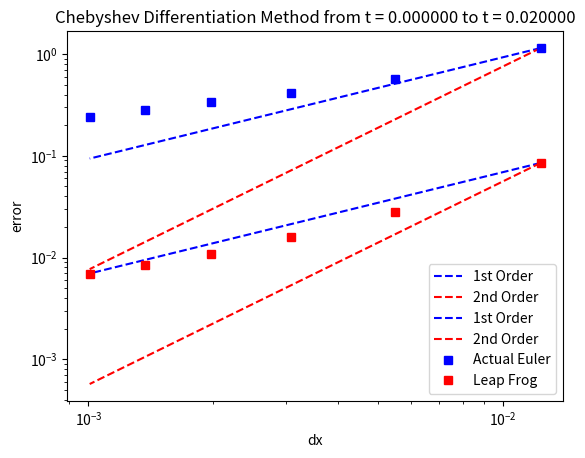
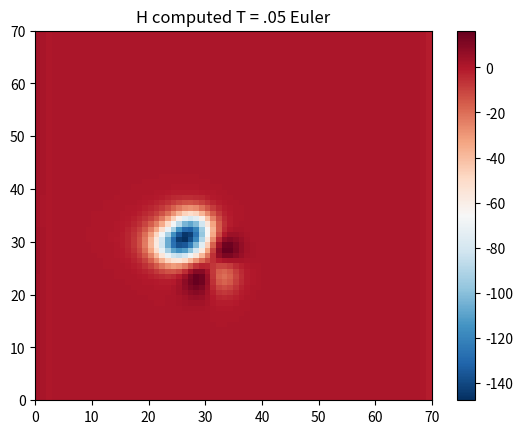
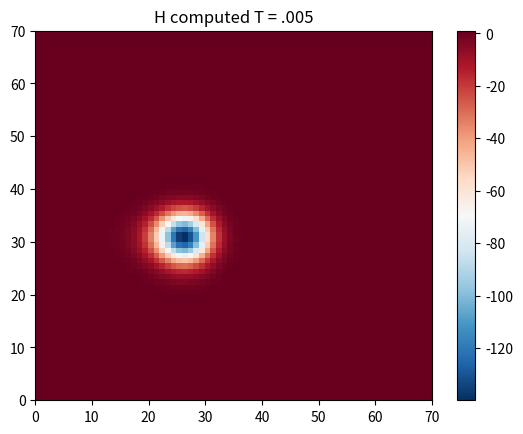
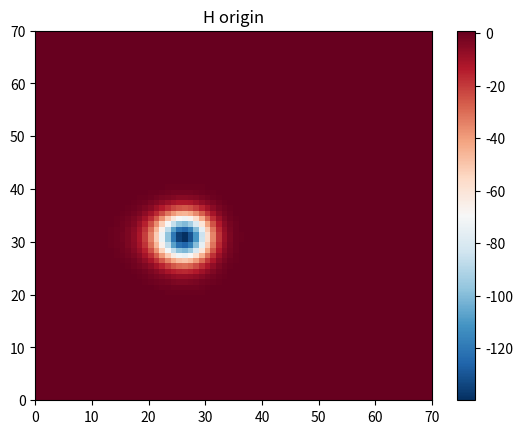
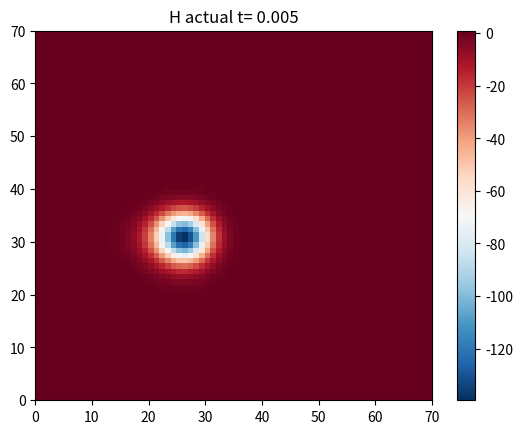

Reproduce these figures in Python, in order. (Note: this script raises an exception after producing the figures.)
from mpl_toolkits.mplot3d import Axes3D


from matplotlib.collections import LineCollection
from numpy import pi,cosh,exp,round,zeros,arange,real
from numpy.fft import fft,ifft
from matplotlib.pyplot import figure
import numpy as np
import matplotlib.pyplot as plt
from matplotlib.collections import LineCollection




                
def chebfft(v,x):    #this is the first derivative  1-D
    N = len(v)-1;
    if N==0: return 0
    ii = np.arange(0,N); iir = np.arange(1-N,0); iii = np.array(ii,dtype=int)
    #print (v)
    V = np.hstack((v,v[N-1:0:-1]))
    U = np.real(fft(V))
    W = np.real(ifft(1j*np.hstack((ii,[0.],iir))*U))
    w = np.zeros(N+1)
    w[1:N] = -W[1:N]/np.sqrt(1-x[1:N]**2)     
    w[0] = sum(iii**2*U[iii])/N + .5*N*U[N]     
    w[N] = sum((-1)**(iii+1)*ii**2*U[iii])/N + .5*(-1)**(N+1)*N*U[N]
    return w




def antialiasing(u_hat,v_hat):
    N = len(u_hat)
    M = 3 * int(N/2)
    ss = (u_hat[int(N/2):])
    u_hat_pad = np.concatenate((u_hat[0:int(N/2)],np.zeros((int(M-N))),u_hat[int(N/2):]))
    v_hat_pad = np.concatenate((v_hat[0:int(N/2)],np.zeros((int(M-N))),v_hat[int(N/2):]))
    
    u_pad = np.fft.ifft(u_hat_pad)
    v_pad = np.fft.ifft(v_hat_pad)
    
    w_pad = u_pad*v_pad
    w_pad_hat = np.fft.fft(w_pad)
    w_hat = 3.0/2 * np.concatenate((w_pad_hat[0:int(N/2)], w_pad_hat[M-int(N/2):M]))   # 2/3 is better than 3.0/2
    #print (w_hat)
    return w_hat

def convert(U,F,G,N,tmax,t,g1,M,g):
    H0 = U[:,:,0]
    U0 = U[:,:,1]/U[:,:,0]
    V0 = U[:,:,2]/U[:,:,0]
    x = np.cos((pi*arange(0,N))/N); 
    dx=np.abs(x[1]-x[0])
    dy=dx
    y = x
    [xx,yy] = np.meshgrid(x,y)
    
  
    #U = np.zeros((len(x),len(x),3)) 
    #F = np.zeros((len(x),len(x),3)) 
    #G = np.zeros((len(x),len(x),3)) 
    U1 = np.zeros((len(x),len(x),3)) 
    F1 = np.zeros((len(x),len(x),3)) 
    G1 = np.zeros((len(x),len(x),3)) 
    ###
 
    ############
   
    ############
    U1[:,:,0]=H0
    U1[:,:,1]=H0*U0
    U1[:,:,2]=H0*V0
    F1[:,:,0]=H0*U0
    F1[:,:,1]=H0*U0*U0+.5*g*H0*H0
    F1[:,:,2]=H0*U0*V0
    G1[:,:,0]=H0*V0
    G1[:,:,1]=H0*U0*V0
    G1[:,:,2]=H0*V0*V0+.5*g*H0*H0
        

    U[:,:,0] = (U1[:,:,0]) # fft computing and normalization
    U[:,:,1] = (U1[:,:,1]) 
    U[:,:,2] = (U1[:,:,2])
        
    F[:,:,0] = (F1[:,:,0]) # fft computing and normalization
    F[:,:,1] = (F1[:,:,1])
    F[:,:,2] = (F1[:,:,2])
         
    G[:,:,0] = G1[:,:,0] # fft computing and normalization
    G[:,:,1] = G1[:,:,1] 
    G[:,:,2]= G1[:,:,2]
    ##############
        
    return F,G   
    
    
def swe(time,N,g1,M,g):  
    
    c1=20.0#7.0#.04
    c2=14.0#5.0#.02
    alpha= np.pi/6#-3*np.pi/4 #np.pi
    x_o=.4#.4#-20 
    y_o=.2#0.2#-10
    
    x = np.cos((pi*arange(0,N))/N); 
    dx=np.abs(x[1]-x[0])
    dy=dx
    y = x
    [xx,yy] = np.meshgrid(x,y)
    U_euler = np.zeros((len(x),len(x),3))
    U = np.zeros((len(x),len(x),3)) 
    F = np.zeros((len(x),len(x),3)) 
    G = np.zeros((len(x),len(x),3)) 
    U1 = np.zeros((len(x),len(x),3)) 
    F1 = np.zeros((len(x),len(x),3)) 
    G1 = np.zeros((len(x),len(x),3)) 
    ###
    
    ##
    f = lambda t,xx,yy: -c2*((xx-x_o-M*t*np.cos(alpha))**2+(yy-y_o-M*t*np.sin(alpha))**2)  
    H0 = 1 - (c1**2/(4*c2*g1))*np.exp(2*f(time,xx,yy))
    U0 = M*np.cos(alpha)+c1*(yy-y_o-M*time*np.sin(alpha))*np.exp(f(time,xx,yy))    # 12/8 i changed the tmax to t
    V0 = M*np.sin(alpha)-c1*(xx-x_o-M*time*np.cos(alpha))*np.exp(f(time,xx,yy))
   
   
    ############
       ############
    U1[:,:,0]=H0
    U1[:,:,1]=H0*U0
    U1[:,:,2]=H0*V0
    F1[:,:,0]=H0*U0
    F1[:,:,1]=H0*U0*U0+.5*g*H0*H0
    F1[:,:,2]=H0*U0*V0
    G1[:,:,0]=H0*V0
    G1[:,:,1]=H0*U0*V0
    G1[:,:,2]=H0*V0*V0+.5*g*H0*H0
        

    U[:,:,0] = (U1[:,:,0]) # fft computing and normalization
    U[:,:,1] = (U1[:,:,1]) 
    U[:,:,2] = (U1[:,:,2])
    
        
    F[:,:,0] = (F1[:,:,0]) # fft computing and normalization
    F[:,:,1] = (F1[:,:,1])
    F[:,:,2] = (F1[:,:,2])
         
    G[:,:,0] = G1[:,:,0] # fft computing and normalization
    G[:,:,1] = G1[:,:,1] 
    G[:,:,2]= G1[:,:,2]
    ###############
    
    return U
      

def vortex(N,tmax,nmax,dt,g1,M,g):
    
    #t=0

    tfinal=tmax
     
    dt1=dt
    
    m = N
  
    c1=20.0#7.0#.04
    c2=14.0#5.0#.02
    alpha= np.pi/6#-3*np.pi/4 #np.pi
    x_o=.4#.4#-20 
    y_o=.2#0.2#-10
    
    x = np.cos((pi*arange(0,N))/N); 
    dx=np.abs(x[1]-x[0])
    dy=dx
    y = x
    [xx,yy] = np.meshgrid(x,y)
    U_euler = np.zeros((len(x),len(x),3))
    U = np.zeros((len(x),len(x),3)) 
    F = np.zeros((len(x),len(x),3)) 
    G = np.zeros((len(x),len(x),3)) 
    U1 = np.zeros((len(x),len(x),3)) 
    F1 = np.zeros((len(x),len(x),3)) 
    G1 = np.zeros((len(x),len(x),3)) 
    ###

    ##
    f = lambda t,xx,yy: -c2*((xx-x_o-M*t*np.cos(alpha))**2+(yy-y_o-M*t*np.sin(alpha))**2)  
    H0 = 1 - (c1**2/(4*c2*g1))*np.exp(2*f(0,xx,yy))
    H0_origin = 1 - (c1**2/(4*c2*g1))*np.exp(2*f(0,xx,yy))
    U0 = M*np.cos(alpha)+c1*(yy-y_o-M*0*np.sin(alpha))*np.exp(f(0,xx,yy))    # 12/8 i changed the tmax to t
    V0 = M*np.sin(alpha)-c1*(xx-x_o-M*0*np.cos(alpha))*np.exp(f(0,xx,yy))
    V0_two = M*np.sin(alpha)-c1*(xx-x_o-M*tmax*np.cos(alpha))*np.exp(f(tmax,xx,yy))
    H0_two = 1 - (c1**2/(4.0*c2*g1))*np.exp(2*f(tmax,xx,yy))
    U0_two = M*np.cos(alpha)+c1*(yy-y_o-M*tmax*np.sin(alpha))*np.exp(f(tmax,xx,yy))
    
   
    ############
    ############
    U1[:,:,0]=H0
    U1[:,:,1]=H0*U0
    U1[:,:,2]=H0*V0
    F1[:,:,0]=H0*U0
    F1[:,:,1]=H0*U0*U0+.5*g*H0*H0
    F1[:,:,2]=H0*U0*V0
    G1[:,:,0]=H0*V0
    G1[:,:,1]=H0*U0*V0
    G1[:,:,2]=H0*V0*V0+.5*g*H0*H0
        

    U[:,:,0] = (U1[:,:,0]) # fft computing and normalization
    U[:,:,1] = (U1[:,:,1]) 
    U[:,:,2] = (U1[:,:,2])
    
        
    F[:,:,0] = (F1[:,:,0]) # fft computing and normalization
    F[:,:,1] = (F1[:,:,1])
    F[:,:,2] = (F1[:,:,2])
         
    G[:,:,0] = G1[:,:,0] # fft computing and normalization
    G[:,:,1] = G1[:,:,1] 
    G[:,:,2]= G1[:,:,2]
    ###############
    
     
    vold=1 - (c1**2/(4*c2*g1))*np.exp(2*f(0,xx,yy))  #H
    vv=1 - (c1**2/(4*c2*g1))*np.exp(2*f(dt1,xx,yy))  #H at dt
    vold2temp= M*np.cos(alpha)+c1*(yy-y_o-M*0*np.sin(alpha))*np.exp(f(0,xx,yy))   # U at 0
    vv2temp = M*np.cos(alpha)+c1*(yy-y_o-M*dt1*np.sin(alpha))*np.exp(f(dt1,xx,yy)) # U at dt
    vold2= U[:,:,1]    # HU
    U22 = swe(dt1,N,g1,M,g)
    vv2= U22[:,:,1] #np.dot(vold,vold2temp)  # HU at .1
    vold3temp= M*np.sin(alpha)-c1*(xx-x_o-M*0*np.cos(alpha))*np.exp(f(0,xx,yy))   #V
    vv3temp= M*np.sin(alpha)-c1*(xx-x_o-M*dt1*np.cos(alpha))*np.exp(f(dt1,xx,yy)) # V at dt
    vold3= U[:,:,2]  # HV
    vv3=U22[:,:,2] #HV at .1
    
    vv_euler=vv    
    vv2_euler=vv2
    vv3_euler=vv3
    
      # on hu
         
    U[0,:,2] = 0#  U[-1,:,1]
        
    U[-1,:,2] =  0#U[0,:,1]
  #  U[:,0,2] = 0#  U[-1,:,1]
        
   # U[:,-1,2] =  0#U[0,:,1]
           
           
       
        # on hu
           
    U[:,0,1] =  0#U[-1,:,2]
    U[:,-1,1] = 0# U[0,:,2
  #  U[:,0,1] = 0#  U[-1,:,1]
        
   # U[:,-1,1] =  0#U[0,:,1]
    n=0
    t=0
    while (t <tmax):
        t = n*dt
        print ("t=")
        print (t)
        print ("n=")
        print (n)
        print (N)
        #
        
        ##########################################################
        
        if t > 0:
            vold = vv
            vv = U[:,:,0]
            vold2 = vv2
            vv2 = U[:,:,1]
            vold3 =vv3
            vv3 = U[:,:,2]
            
            vv_euler = U_euler[:,:,0]
            vv2_euler= U_euler[:,:,1]
            vv3_euler= U_euler[:,:,2]
       
        for k in range(0,N):
         
            #F,G = convert(U,F,G,N,tmax,t) 
            
            x = np.cos((pi*arange(0,N))/N); 
            dx=np.abs(x[0]-x[1])
               
              
            ux0=chebfft(F[k,:,0], x)
            uy0=chebfft(G[:,k,0], x)
            vvnew1 = 2*vv[k,:]-vold[k,:]+(dt**2)*(-ux0-uy0) #leapfrog
            vvnew1_euler = vv_euler[k,:]+dt*(-ux0-uy0) #euler
            vold[k,:]=vv[k,:]
            vv[k,:] = vvnew1
            U[k,:,0] = vvnew1# vv[k,:]
            
            vv_euler[k,:] = vvnew1_euler
            U_euler[k,:,0]= vvnew1_euler
        
########################################################################################################     

            
            #dt= (dx * .5)/max5
          
            
            ux1=chebfft(F[k,:,1], x)
            uy1=chebfft(G[:,k,1], x)
          
            vvnew2 = 2*vv2[k,:]-vold2[k,:]+(dt**2)*(-ux1-uy1) #leapfrog
            vvnew2_euler = vv2_euler[k,:]+dt*(-ux1-uy1) #euler
            vold2[k,:]=vv2[k,:]
            vv2[k,:] = vvnew2
            U[k,:,1] = vvnew2#vv2[k,:]
            
            vv2_euler[k,:] = vvnew2_euler
            U_euler[k,:,1]= vvnew2_euler
 ################################################################################################################                     
            
            #dt= (dx * .5)/max5
            t = n*dt
              
           
            ux2=chebfft(F[k,:,2], x)
            uy2=chebfft(G[:,k,2], x)
            vvnew3 = 2*vv3[k,:]-vold3[k,:]+(dt**2)*(-ux2-uy2) #leapfrog
            vvnew3_euler = vv3_euler[k,:]+dt*(-ux2-uy2) #euler
            vold3[k,:]=vv3[k,:]
            vv3[k,:] = vvnew3
            U[k,:,2] = vvnew3#vv3[k,:]                 
                                            
            vv3_euler[k,:] = vvnew3_euler
            U_euler[k,:,2]= vvnew3_euler 
            
        
           
        F,G = convert(U,F,G,N,tmax,t,g1,M,g) 
        n = n+1
        
        ux=U[:,:,1]/U[:,:,0]
        vy=U[:,:,2]/U[:,:,0]
        
        r = ux + np.sqrt(np.abs(g*U[:,:,0]))
        r1 = ux - np.sqrt(np.abs(g*U[:,:,0]))
        rr = vy + np.sqrt(np.abs(g*U[:,:,0]))
        rr1 = vy - np.sqrt(np.abs(g*U[:,:,0]))
        max1=np.amax(np.real(r))
        max2=np.amax(np.real(r1))
        max3=np.amax(np.real(rr))
        max4=np.amax(np.real(rr1))
        max5=np.amax(np.real(ux))
        max6=np.amax(np.real(vy))
        max_valx0=np.maximum(max1,max2)
        max_valx=np.maximum(max5,max_valx0)
        max_valy0=np.maximum(max3,max4)
        max_valy=np.maximum(max6,max_valy0)
        print(max_valx)
        print(max_valy)
        dt = (.95*dx)/(np.abs(max_valx+max_valy))
        
          # on hu
           
        U[0,:,2] = 0#  U[-1,:,1]
        
        U[-1,:,2] =  0#U[0,:,1]
       # U[:,0,2] = 0#  U[-1,:,1]
        
       # U[:,-1,2] =  0#U[0,:,1]
        
        # on hu
           
        #U[:,0,1] =  0#U[-1,:,2]
        #U[:,-1,1] = 0# U[0,:,2
        U[:,0,1] = 0#  U[-1,:,1]
        
        U[:,-1,1] =  0#U[0,:,1]
                                                                                                             
            
    return U, H0_two, H0, U_euler , U0, V0, H0



ni = [20,30,40,50,60,70]
#ni = [50]
linf = np.zeros(6)
linf_euler = np.zeros(6)
N= np.zeros(6)
k=0
for i in ni:

  
   
    tmax=.02#.01 is good 
    NN=i
    print (NN)
    x = np.cos(pi*arange(0,NN)/NN); 
    y=x
    g=.05  #acceleration due to gravity
    g1=.05
    M=.05
    m = N
    c1=20.0#7.0#.04
    c2=14.0#5.0#.02
    alpha= np.pi/6#-3*np.pi/4 #np.pi
    x_o=.4#.4#-20 
    y_o=.2#0.2#-10
    dx=np.abs(x[1]-x[0])
    dy=dx
    [xx,yy] = np.meshgrid(x,y)
    
    f = lambda t,xx,yy: -c2*((xx-x_o-M*t*np.cos(alpha))**2+(yy-y_o-M*t*np.sin(alpha))**2)  
    H0 = 1 - (c1**2/(4*c2*g1))*np.exp(2*f(0,xx,yy))
    H0_origin = 1 - (c1**2/(4*c2*g1))*np.exp(2*f(0,xx,yy))
    U0 = M*np.cos(alpha)+c1*(yy-y_o-M*0*np.sin(alpha))*np.exp(f(0,xx,yy))    # 12/8 i changed the tmax to t
    V0 = M*np.sin(alpha)-c1*(xx-x_o-M*0*np.cos(alpha))*np.exp(f(0,xx,yy))
    
    ux=U0
    vy=V0
        
    r = ux + np.sqrt(np.abs(g*H0))
    r1 = ux - np.sqrt(np.abs(g*H0))
    rr = vy + np.sqrt(np.abs(g*H0))
    rr1 = vy - np.sqrt(np.abs(g*H0))
    max1=np.amax(np.real(r))
    max2=np.amax(np.real(r1))
    max3=np.amax(np.real(rr))
    max4=np.amax(np.real(rr1))
    max5=np.amax(np.real(ux))
    max6=np.amax(np.real(vy))
    max_valx0=np.maximum(max1,max2)
    max_valx=np.maximum(max5,max_valx0)
    max_valy0=np.maximum(max3,max4)
    max_valy=np.maximum(max6,max_valy0)
    print(max_valx)
    print(max_valy)
    dt = (.95*dx)/(np.abs(max_valx+max_valy))
    nmax = int(tmax/(dt))
    
    U, H0_two, origin, U_euler, U0,V0,H0 = vortex(NN,tmax,nmax,dt,g1,M,g) 
    N[k]= dx # dx
    error = np.linalg.norm(dx*(np.abs(real(U[:,:,0]) - real(H0_two))), ord=np.inf)
    error2 = np.linalg.norm(dx*(np.abs(real(U_euler[:,:,0]) - real(H0_two))), ord=np.inf)
    linf[k]= error
    linf_euler[k]=error2
    #error = np.linalg.norm(N[k]*(np.abs(real(vvnew1) - real(H0))), ord=1)
    #linf[k]= error
    k = k + 1






fig = plt.figure()
axes = fig.add_subplot(1, 1, 1) 
order_C = lambda dx, error, order: np.exp(np.log(error) - order * np.log(dx))
axes.loglog(N, order_C(N[0], linf_euler[0], 1.0) * N**1.0, 'b--', label="1st Order")
axes.loglog(N, order_C(N[0], linf_euler[0], 2.0) * N**2.0, 'r--', label="2nd Order")     
axes.loglog(N, order_C(N[0], linf[0], 1.0) * N**1.0, 'b--', label="1st Order")
axes.loglog(N, order_C(N[0], linf[0], 2.0) * N**2.0, 'r--', label="2nd Order")     
axes.loglog(N, linf_euler, 'bs', label="Actual Euler")
axes.loglog(N, linf, 'rs', label="Leap Frog")
plt.xlabel('dx')
plt.ylabel('error')
axes.set_title("Chebyshev Differentiation Method from t = %f to t = %f"%(0.0,tmax))
axes.legend(loc=4)
plt.show()



    
fig = plt.figure()
axes = fig.add_subplot(1, 1, 1)
sol_plot = axes.pcolor(real(U_euler[:,:,0]), cmap=plt.get_cmap('RdBu_r'))
cbar = fig.colorbar(sol_plot)  
axes.set_title("H computed T = .05 Euler") 
plt.show() 

fig = plt.figure()
axes = fig.add_subplot(1, 1, 1)
sol_plot = axes.pcolor(real(U[:,:,0]), cmap=plt.get_cmap('RdBu_r'))
cbar = fig.colorbar(sol_plot)  
axes.set_title("H computed T = .005") 
plt.show() 


fig = plt.figure()
axes = fig.add_subplot(1, 1, 1)
sol_plot = axes.pcolor(real(origin), cmap=plt.get_cmap('RdBu_r'))
cbar = fig.colorbar(sol_plot)  
axes.set_title("H origin") 
plt.show() 


fig = plt.figure()
axes = fig.add_subplot(1, 1, 1)
    #sol_plot = axes.pcolor(fx_prime_hat, cmap=plt.get_cmap('RdBu_r'))
sol_plot = axes.pcolor(real(H0_two), cmap=plt.get_cmap('RdBu_r'))
cbar = fig.colorbar(sol_plot)  
axes.set_title("H actual t= 0.005") 
plt.show() 

u = real(U[:,:,1])/real(U[:,:,0])
v = real(U[:,:,2])/real(U[:,:,0])

fig0, ax0 = plt.subplots()
strm = ax0.streamplot(xx, yy, u, v, color=u, linewidth=2, cmap=plt.cm.autumn)
fig0.colorbar(strm.lines)
ax0.set_title('Computed leap frog at t=.005')
plt.show()


u = real(U_euler[:,:,1])/real(U_euler[:,:,0])
v = real(U_euler[:,:,2])/real(U_euler[:,:,0])

fig0, ax0 = plt.subplots()
strm = ax0.streamplot(xx, yy, u, v, color=u, linewidth=2, cmap=plt.cm.autumn)
fig0.colorbar(strm.lines)
ax0.set_title('Computed Euler at t=.005')
plt.show()


fig0, ax0 = plt.subplots()
strm = ax0.streamplot(xx, yy, U0, V0, color=U0, linewidth=2, cmap=plt.cm.autumn)
fig0.colorbar(strm.lines)
ax0.set_title('Actual at t=.005')
plt.show()


fig = plt.figure()
ax = Axes3D(fig)
z = real(U[:,:,0])
y = x
ax.plot_surface(xx,yy,z)
ax.set_title('3D line plot')
plt.show()

